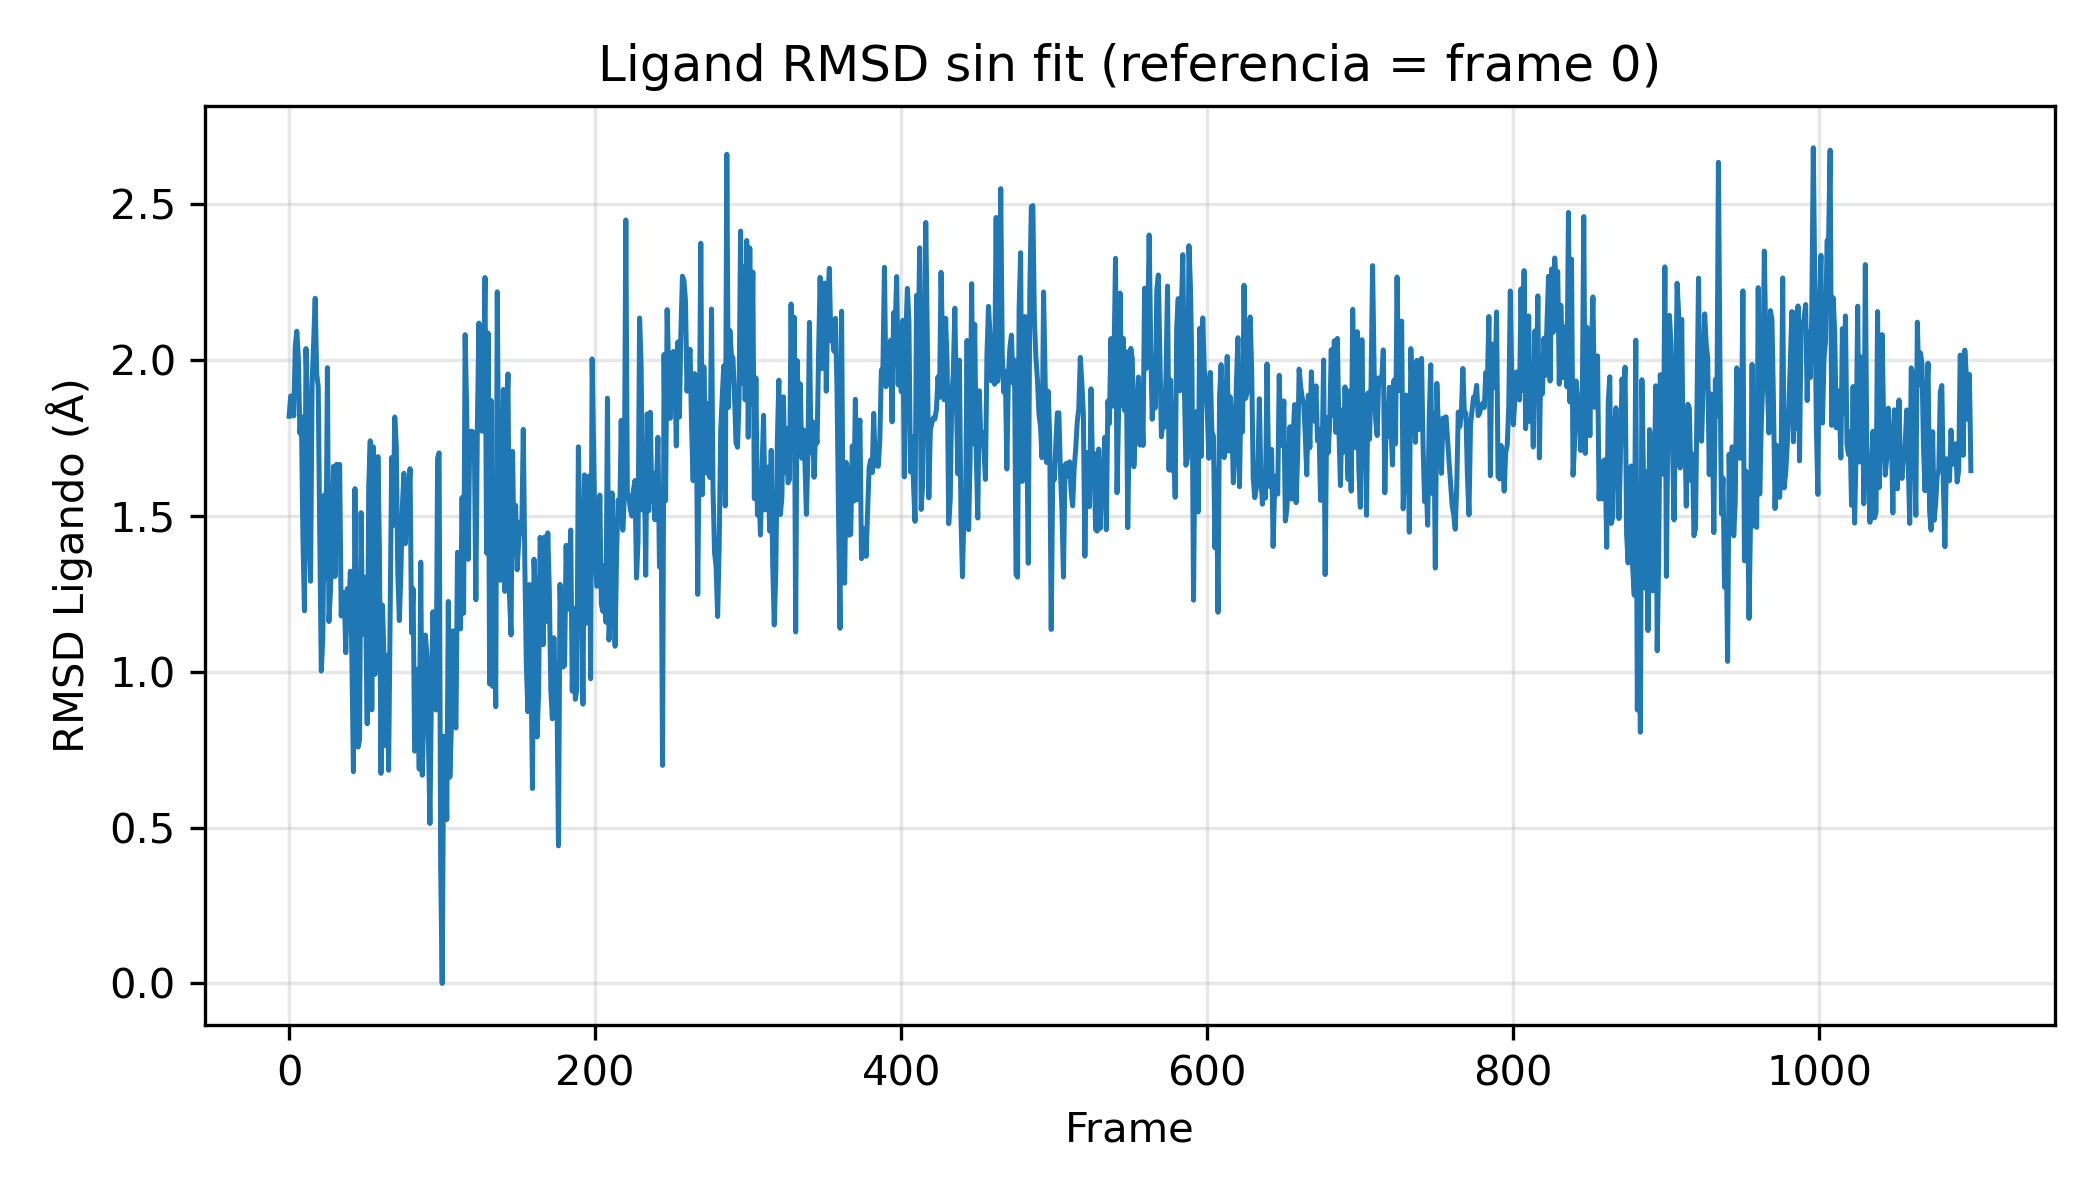

The file beside this chart, header and first rows:
Frame, RMSD_noFit_frame0
0, 1.819
1, 1.885
2, 1.88
3, 1.821
4, 2.045
5, 2.092
6, 2.007
7, 1.765
8, 1.819
9, 1.428
10, 1.195
11, 2.036
12, 1.827
13, 1.44
14, 1.29
15, 1.926
16, 2.055
17, 2.198
18, 1.956
19, 1.914
20, 1.433
21, 1.002
22, 1.11
23, 1.567
24, 1.299
25, 1.975
26, 1.161
27, 1.26
28, 1.406
29, 1.659
30, 1.305
31, 1.665
32, 1.601
33, 1.665
34, 1.179
35, 1.251
36, 1.254
37, 1.061
38, 1.267
39, 1.202
40, 1.323
41, 1.035
42, 0.6792
43, 1.587
44, 0.9963
45, 0.758
46, 0.7818
47, 1.51
48, 1.12
49, 1.303
50, 1.195
51, 0.8329
52, 1.595
53, 1.741
54, 0.8776
55, 1.721
56, 0.9911
57, 1.222
58, 1.69
59, 1.39
... 1,040 more rows
